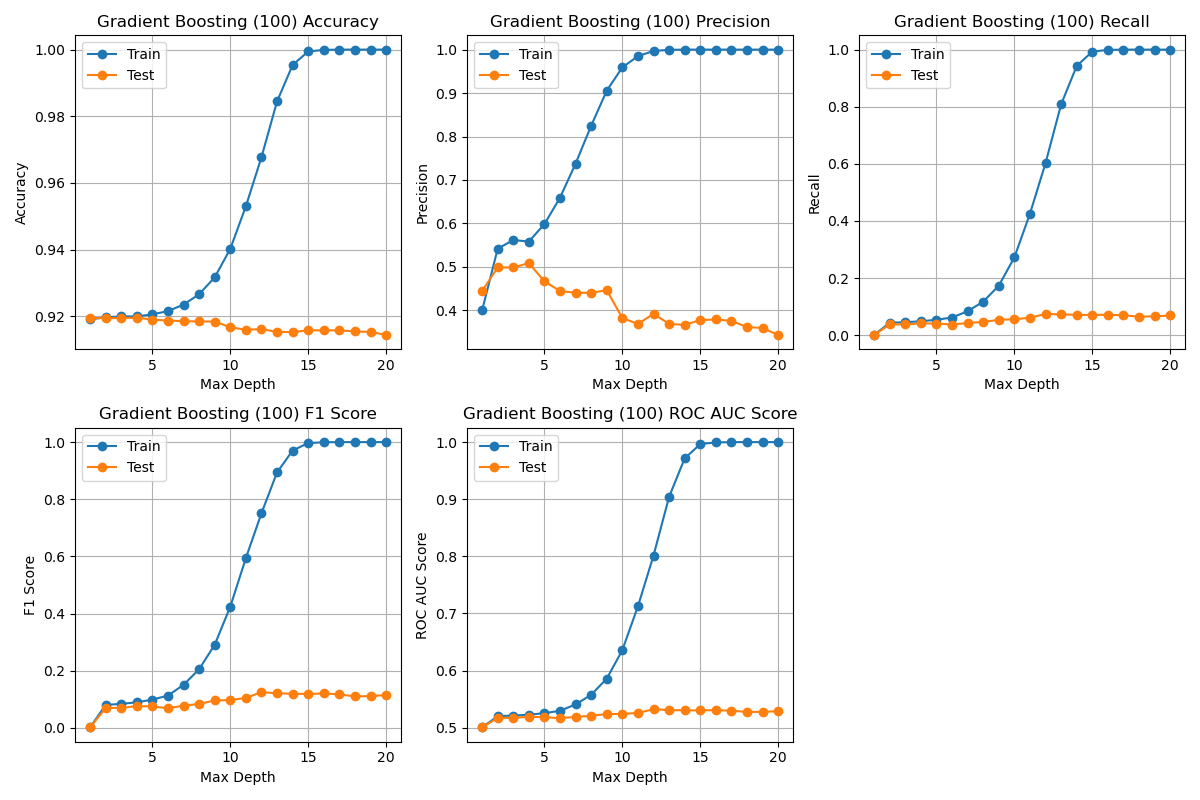

Source data for this figure (header and first rows):
Max Depth, Train Accuracy, Test Accuracy, Train Precision, Test Precision, Train Recall, Test Recall, Train F1, Test F1, Train ROC AUC, Test ROC AUC
1, 0.9191, 0.9194, 0.4, 0.4444, 0.0009065, 0.0008091, 0.001809, 0.001615, 0.5004, 0.5004
2, 0.9197, 0.9194, 0.5418, 0.4987, 0.04341, 0.03762, 0.08038, 0.06996, 0.5201, 0.5172
3, 0.9199, 0.9194, 0.5618, 0.4987, 0.04553, 0.03762, 0.08423, 0.06996, 0.5212, 0.5172
4, 0.9199, 0.9196, 0.5583, 0.5087, 0.0487, 0.04126, 0.08958, 0.07633, 0.5227, 0.5189
5, 0.9206, 0.919, 0.5985, 0.4665, 0.05399, 0.04086, 0.09904, 0.07513, 0.5254, 0.5184
6, 0.9215, 0.9187, 0.6593, 0.4444, 0.06189, 0.03722, 0.1132, 0.06868, 0.5295, 0.5166
7, 0.9235, 0.9185, 0.7377, 0.4405, 0.084, 0.04268, 0.1508, 0.07782, 0.5407, 0.519
8, 0.9266, 0.9184, 0.825, 0.4404, 0.1173, 0.04632, 0.2054, 0.08382, 0.5575, 0.5206
9, 0.9317, 0.9184, 0.9056, 0.4463, 0.1734, 0.0538, 0.2911, 0.09603, 0.5859, 0.524
10, 0.9402, 0.9167, 0.9591, 0.3823, 0.2725, 0.05583, 0.4245, 0.09742, 0.6358, 0.524
11, 0.953, 0.9159, 0.985, 0.3687, 0.4255, 0.06108, 0.5943, 0.1048, 0.7125, 0.526
12, 0.9677, 0.9161, 0.9968, 0.3919, 0.6027, 0.07443, 0.7512, 0.1251, 0.8013, 0.5322
13, 0.9845, 0.9153, 0.9994, 0.369, 0.8082, 0.07261, 0.8937, 0.1213, 0.9041, 0.5309
14, 0.9954, 0.9153, 1.0, 0.3666, 0.9427, 0.0714, 0.9705, 0.1195, 0.9713, 0.5303
15, 0.9994, 0.9158, 1.0, 0.3777, 0.9931, 0.07059, 0.9965, 0.119, 0.9965, 0.5302
16, 0.9999, 0.9158, 1.0, 0.379, 0.9987, 0.0716, 0.9994, 0.1204, 0.9994, 0.5307
17, 1, 0.9158, 0.9999, 0.376, 0.9999, 0.06958, 0.9999, 0.1174, 1, 0.5297
18, 1, 0.9154, 0.9999, 0.3615, 0.9999, 0.06493, 0.9999, 0.1101, 1, 0.5274
19, 1, 0.9153, 1.0, 0.3594, 0.9999, 0.06594, 0.9999, 0.1114, 0.9999, 0.5278
20, 1, 0.9144, 1.0, 0.3434, 0.9999, 0.06897, 0.9999, 0.1149, 0.9999, 0.5287
